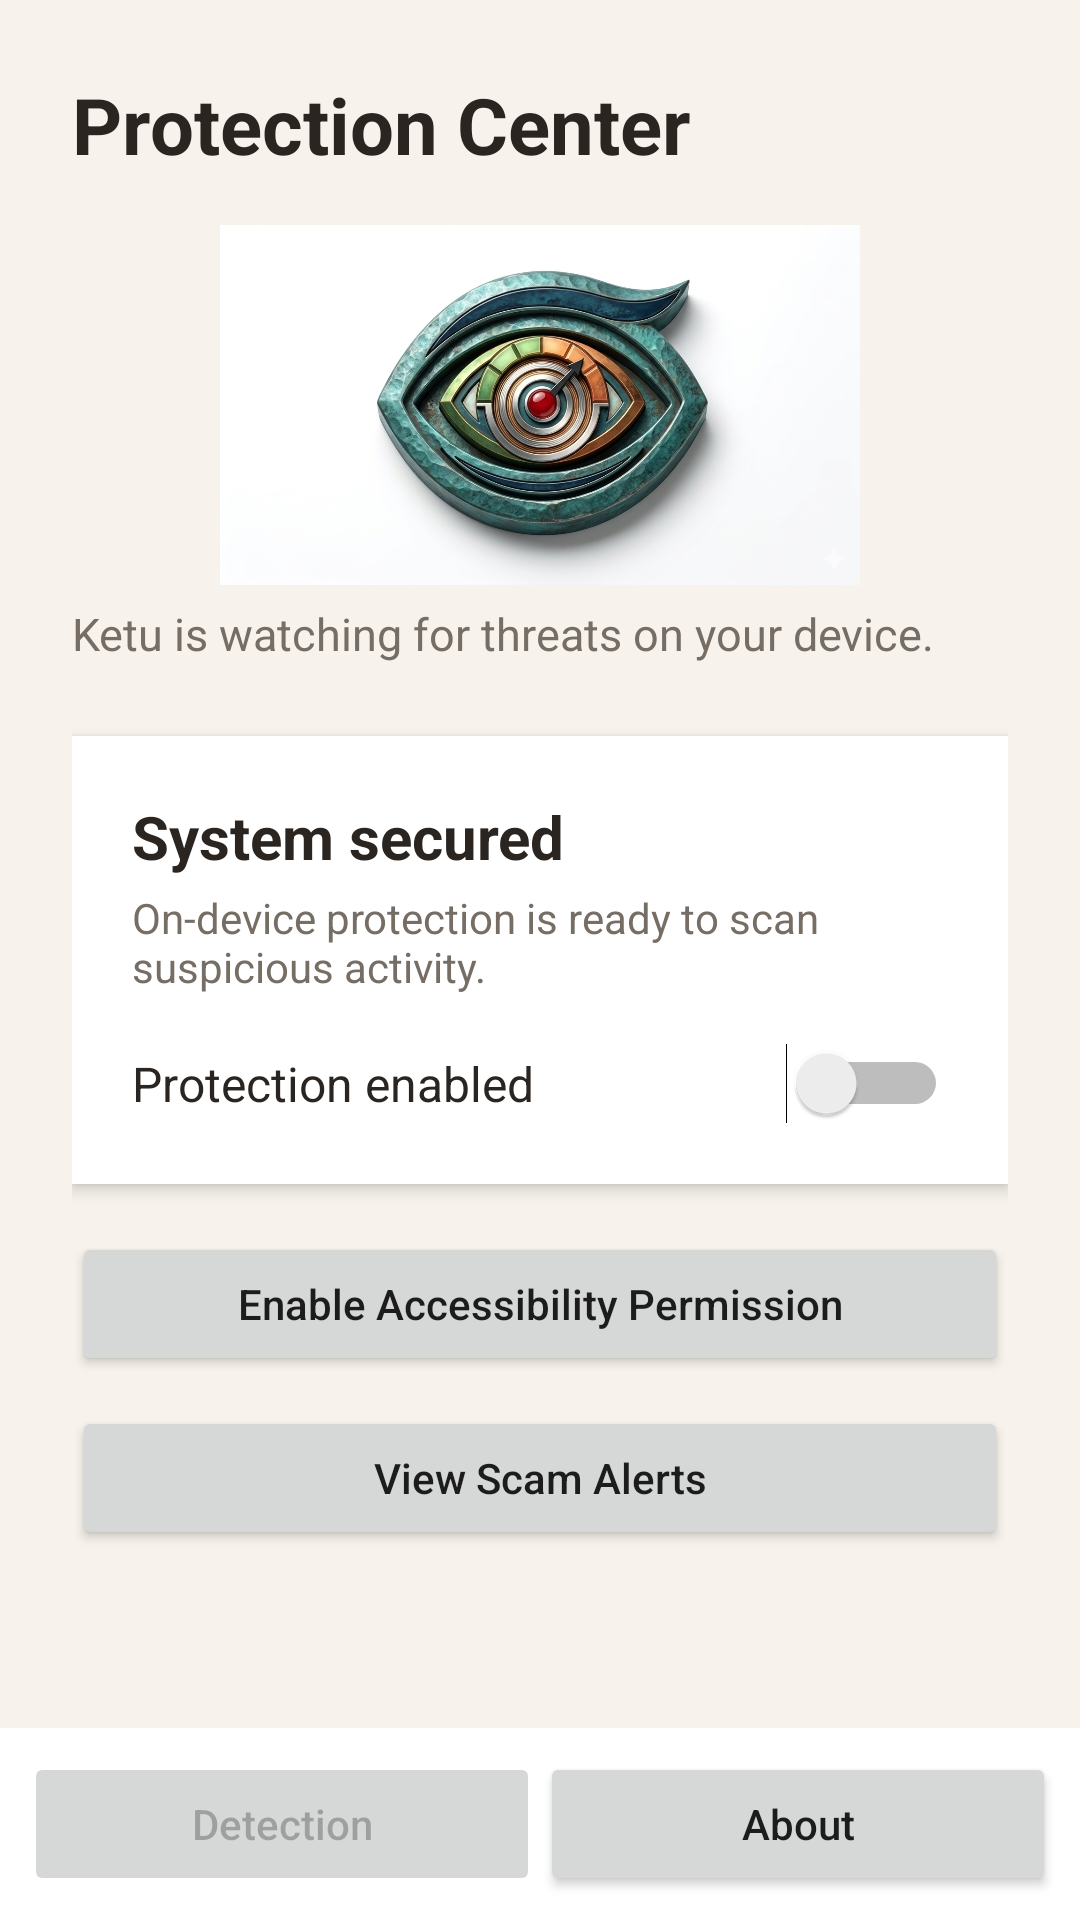

This screen was rendered from an Android layout file. Write that file and the resources it references.
<!-- AndroidManifest.xml: application theme Theme.Ketu -->
<!-- res/layout/activity_main.xml -->
<?xml version="1.0" encoding="utf-8"?>
<LinearLayout xmlns:android="http://schemas.android.com/apk/res/android"
    xmlns:app="http://schemas.android.com/apk/res-auto"
    android:layout_width="match_parent"
    android:layout_height="match_parent"
    android:orientation="vertical"
    android:background="@color/ketu_background"
    android:fitsSystemWindows="true">

    <ScrollView
        android:layout_width="match_parent"
        android:layout_height="0dp"
        android:layout_weight="1"
        android:fillViewport="true">

        <LinearLayout
            android:layout_width="match_parent"
            android:layout_height="wrap_content"
            android:orientation="vertical"
            android:padding="24dp">

    
    <TextView
        android:layout_width="wrap_content"
        android:layout_height="wrap_content"
        android:text="Protection Center"
        android:textColor="@color/ketu_ink"
        android:textSize="26sp"
        android:textStyle="bold" />

    <ImageView
        android:layout_width="match_parent"
        android:layout_height="120dp"
        android:layout_marginTop="16dp"
        android:contentDescription="Ketu protection banner"
        android:scaleType="centerInside"
        android:src="@drawable/ketu_app_logo" />

    
    <TextView
        android:id="@+id/tvStatus"
        android:layout_width="wrap_content"
        android:layout_height="wrap_content"
        android:text="Ketu is watching for threats on your device."
        android:textSize="15sp"
        android:textColor="@color/ketu_muted"
        android:layout_marginTop="6dp" />

    <LinearLayout
        android:layout_width="match_parent"
        android:layout_height="wrap_content"
        android:layout_marginTop="24dp"
        android:background="@color/ketu_surface"
        android:elevation="3dp"
        android:orientation="vertical"
        android:padding="20dp">

        <TextView
            android:layout_width="wrap_content"
            android:layout_height="wrap_content"
            android:text="System secured"
            android:textColor="@color/ketu_ink"
            android:textSize="20sp"
            android:textStyle="bold" />

        <TextView
            android:layout_width="match_parent"
            android:layout_height="wrap_content"
            android:layout_marginTop="4dp"
            android:text="On-device protection is ready to scan suspicious activity."
            android:textColor="@color/ketu_muted"
            android:textSize="14sp" />

        <Switch
            android:id="@+id/switchDetector"
            android:layout_width="match_parent"
            android:layout_height="wrap_content"
            android:layout_marginTop="16dp"
            android:text="Protection enabled"
            android:textColor="@color/ketu_ink"
            android:textSize="16sp" />
    </LinearLayout>

    
    <Button
        android:id="@+id/btnPermission"
        android:layout_width="match_parent"
        android:layout_height="wrap_content"
        android:layout_marginTop="16dp"
        android:text="Enable Accessibility Permission"
        android:textAllCaps="false" />

    <Button
        android:id="@+id/btnViewAlerts"
        android:layout_width="match_parent"
        android:layout_height="wrap_content"
        android:layout_marginTop="10dp"
        android:text="View Scam Alerts"
        android:textAllCaps="false" />

        </LinearLayout>
    </ScrollView>

    <LinearLayout
        android:layout_width="match_parent"
        android:layout_height="wrap_content"
        android:background="@color/ketu_surface"
        android:gravity="center"
        android:orientation="horizontal"
        android:padding="8dp">

        <Button
            android:id="@+id/btnHome"
            android:layout_width="0dp"
            android:layout_height="wrap_content"
            android:layout_weight="1"
            android:enabled="false"
            android:text="Detection"
            android:textAllCaps="false" />

        <Button
            android:id="@+id/btnSettings"
            android:layout_width="0dp"
            android:layout_height="wrap_content"
            android:layout_weight="1"
            android:text="About"
            android:textAllCaps="false" />
    </LinearLayout>
</LinearLayout>
<!-- resources referenced by this layout -->
<resources>
  <color name="ketu_background">#F7F3EC</color>
  <color name="ketu_ink">#2B2521</color>
  <color name="ketu_muted">#766D65</color>
  <color name="ketu_surface">#FFFFFF</color>
  <!-- drawable ketu_app_logo: jpg bitmap (drawable, 504912 bytes) -->
  <style name="Theme.Ketu" parent="Theme.MaterialComponents.DayNight.NoActionBar">
          
          <item name="colorPrimary">@color/ketu_blue</item>
          <item name="colorPrimaryVariant">@color/ketu_blue</item>
          <item name="colorOnPrimary">@color/white</item>
          
          <item name="colorSecondary">@color/ketu_green</item>
          <item name="colorSecondaryVariant">@color/ketu_green</item>
          <item name="colorOnSecondary">@color/black</item>
          
          <item name="android:statusBarColor">@color/ketu_background</item>
          <item name="android:navigationBarColor">@color/ketu_background</item>
          <item name="android:windowLightStatusBar">true</item>
          
      </style>
  <color name="ketu_blue">#168BA5</color>
  <color name="white">#FFFFFFFF</color>
  <color name="ketu_green">#B8873D</color>
  <color name="black">#FF000000</color>
</resources>
